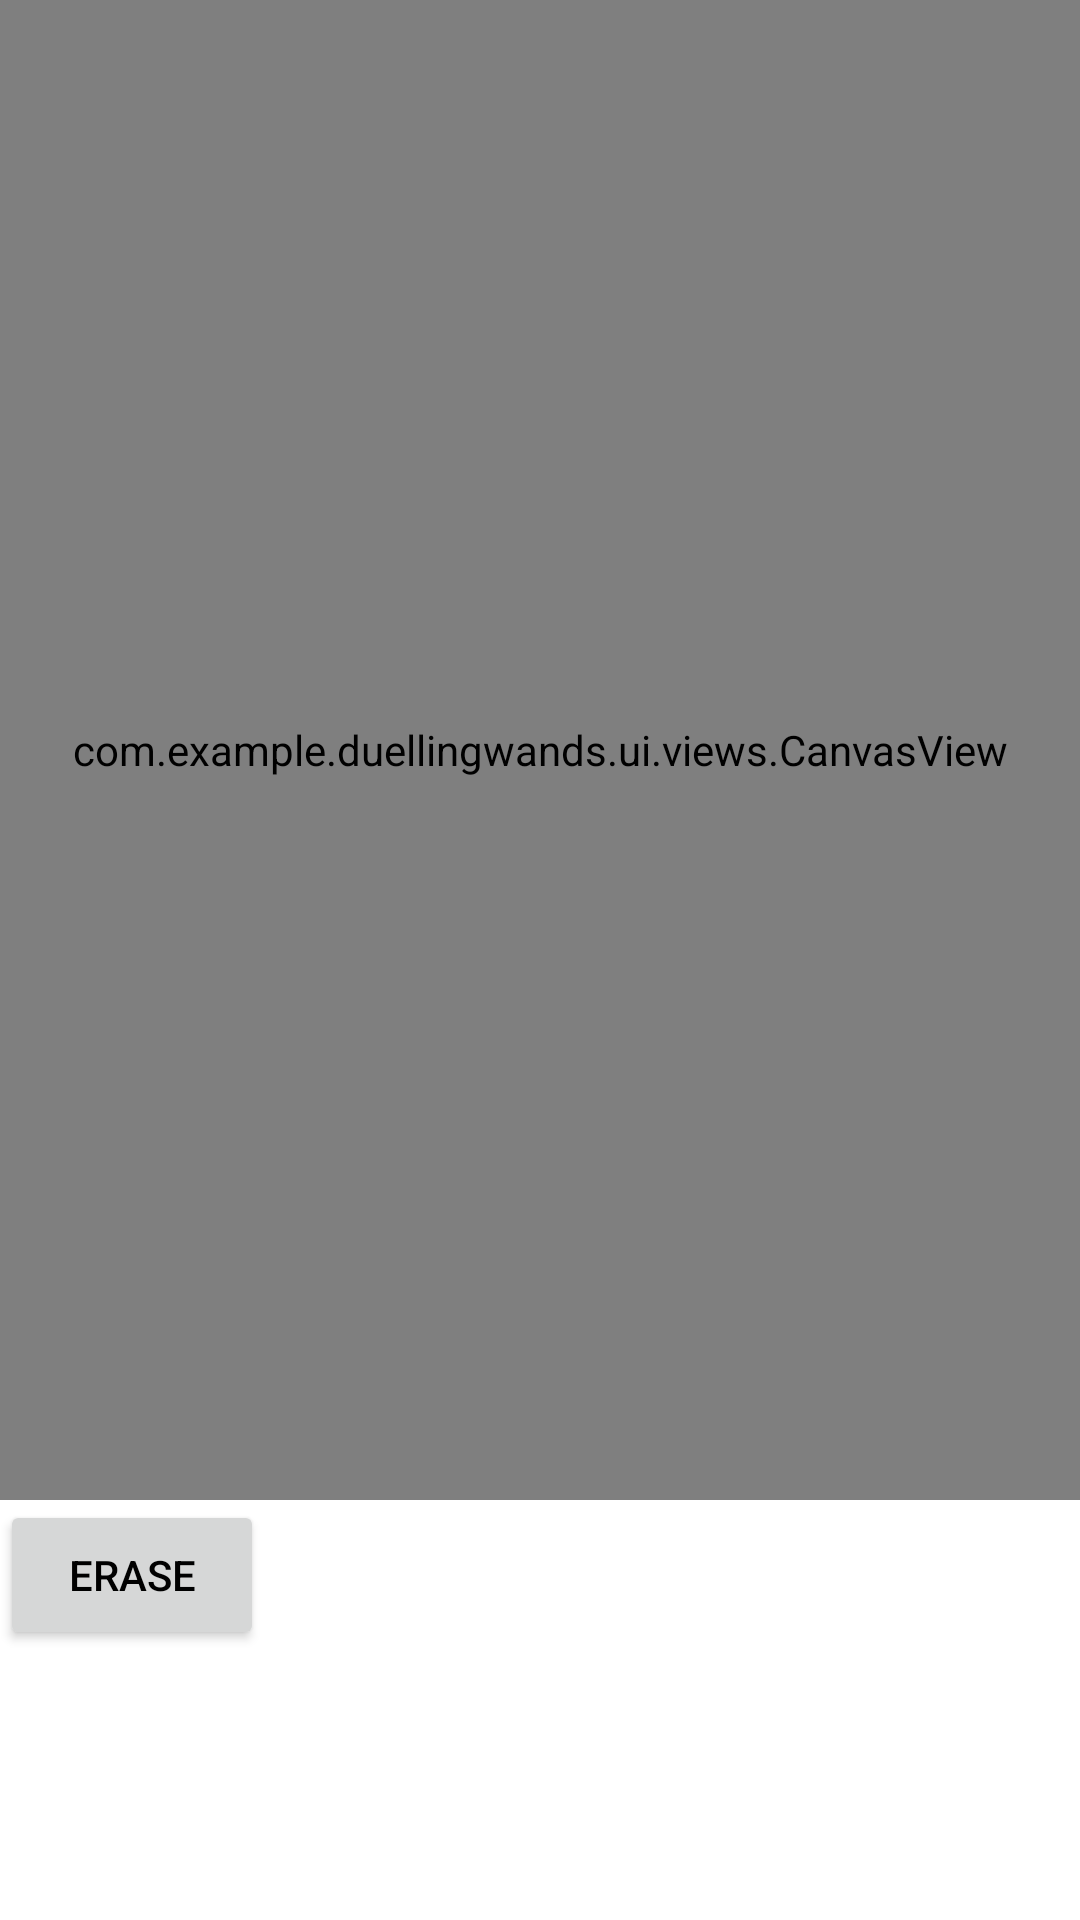

This screen was rendered from an Android layout file. Write that file and the resources it references.
<!-- AndroidManifest.xml: application theme Theme.DuellingWands -->
<!-- res/layout/canvas.xml -->
<?xml version="1.0" encoding="utf-8"?>
<layout xmlns:android="http://schemas.android.com/apk/res/android">

    <LinearLayout
        android:layout_width="match_parent"
        android:layout_height="match_parent"
        android:orientation="vertical">

        <com.example.duellingwands.ui.views.CanvasView
            android:id="@+id/canvasView"
            android:layout_width="match_parent"
            android:layout_height="500dp"
            android:background="@color/white" />

        <Button
            android:id="@+id/buttonErase"
            android:layout_width="wrap_content"
            android:layout_height="50dp"
            android:text="Erase" />
    </LinearLayout>

</layout>
<!-- resources referenced by this layout -->
<resources>
  <color name="white">#FFFFFFFF</color>
  <style name="Theme.DuellingWands" parent="Base.Theme.DuellingWands" />
  <style name="Base.Theme.DuellingWands" parent="Theme.Material3.DayNight.NoActionBar">
          
          <item name="android:statusBarColor">?attr/colorSurface</item>
          <item name="android:navigationBarColor">?attr/colorSurface</item>
  
          <item name="colorPrimary">@color/blue</item>
          <item name="colorOnPrimary">@color/white</item>
          <item name="colorSecondary">@color/gray</item>
          <item name="colorOnSecondary">@color/black</item>
          <item name="colorOnWarning">@color/redLight</item>
  
          <item name="android:textColor">@color/black</item>
          <item name="android:windowBackground">@color/white</item>
          <item name="android:windowContentTransitions">true</item>
  
          <item name="android:windowFullscreen">true</item>
          <item name="android:windowDrawsSystemBarBackgrounds">true</item>
  
      </style>
  <color name="blue">#3C7AFA</color>
  <color name="gray">#CFD8DC</color>
  <color name="black">#FF000000</color>
</resources>
